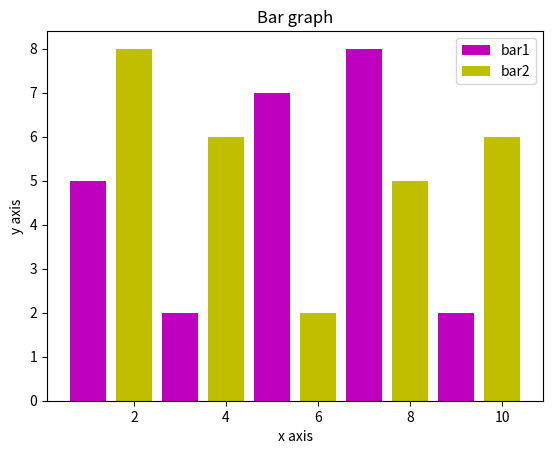

Write Python code to recreate this figure.
from matplotlib import pyplot as plt

plt.bar([1,3,5,7,9],[5,2,7,8,2],label='bar1',color='m')
plt.bar([2,4,6,8,10],[8,6,2,5,6],label='bar2',color='y')
plt.title("Bar graph")
plt.xlabel("x axis")
plt.ylabel("y axis")
plt.legend()
plt.show()